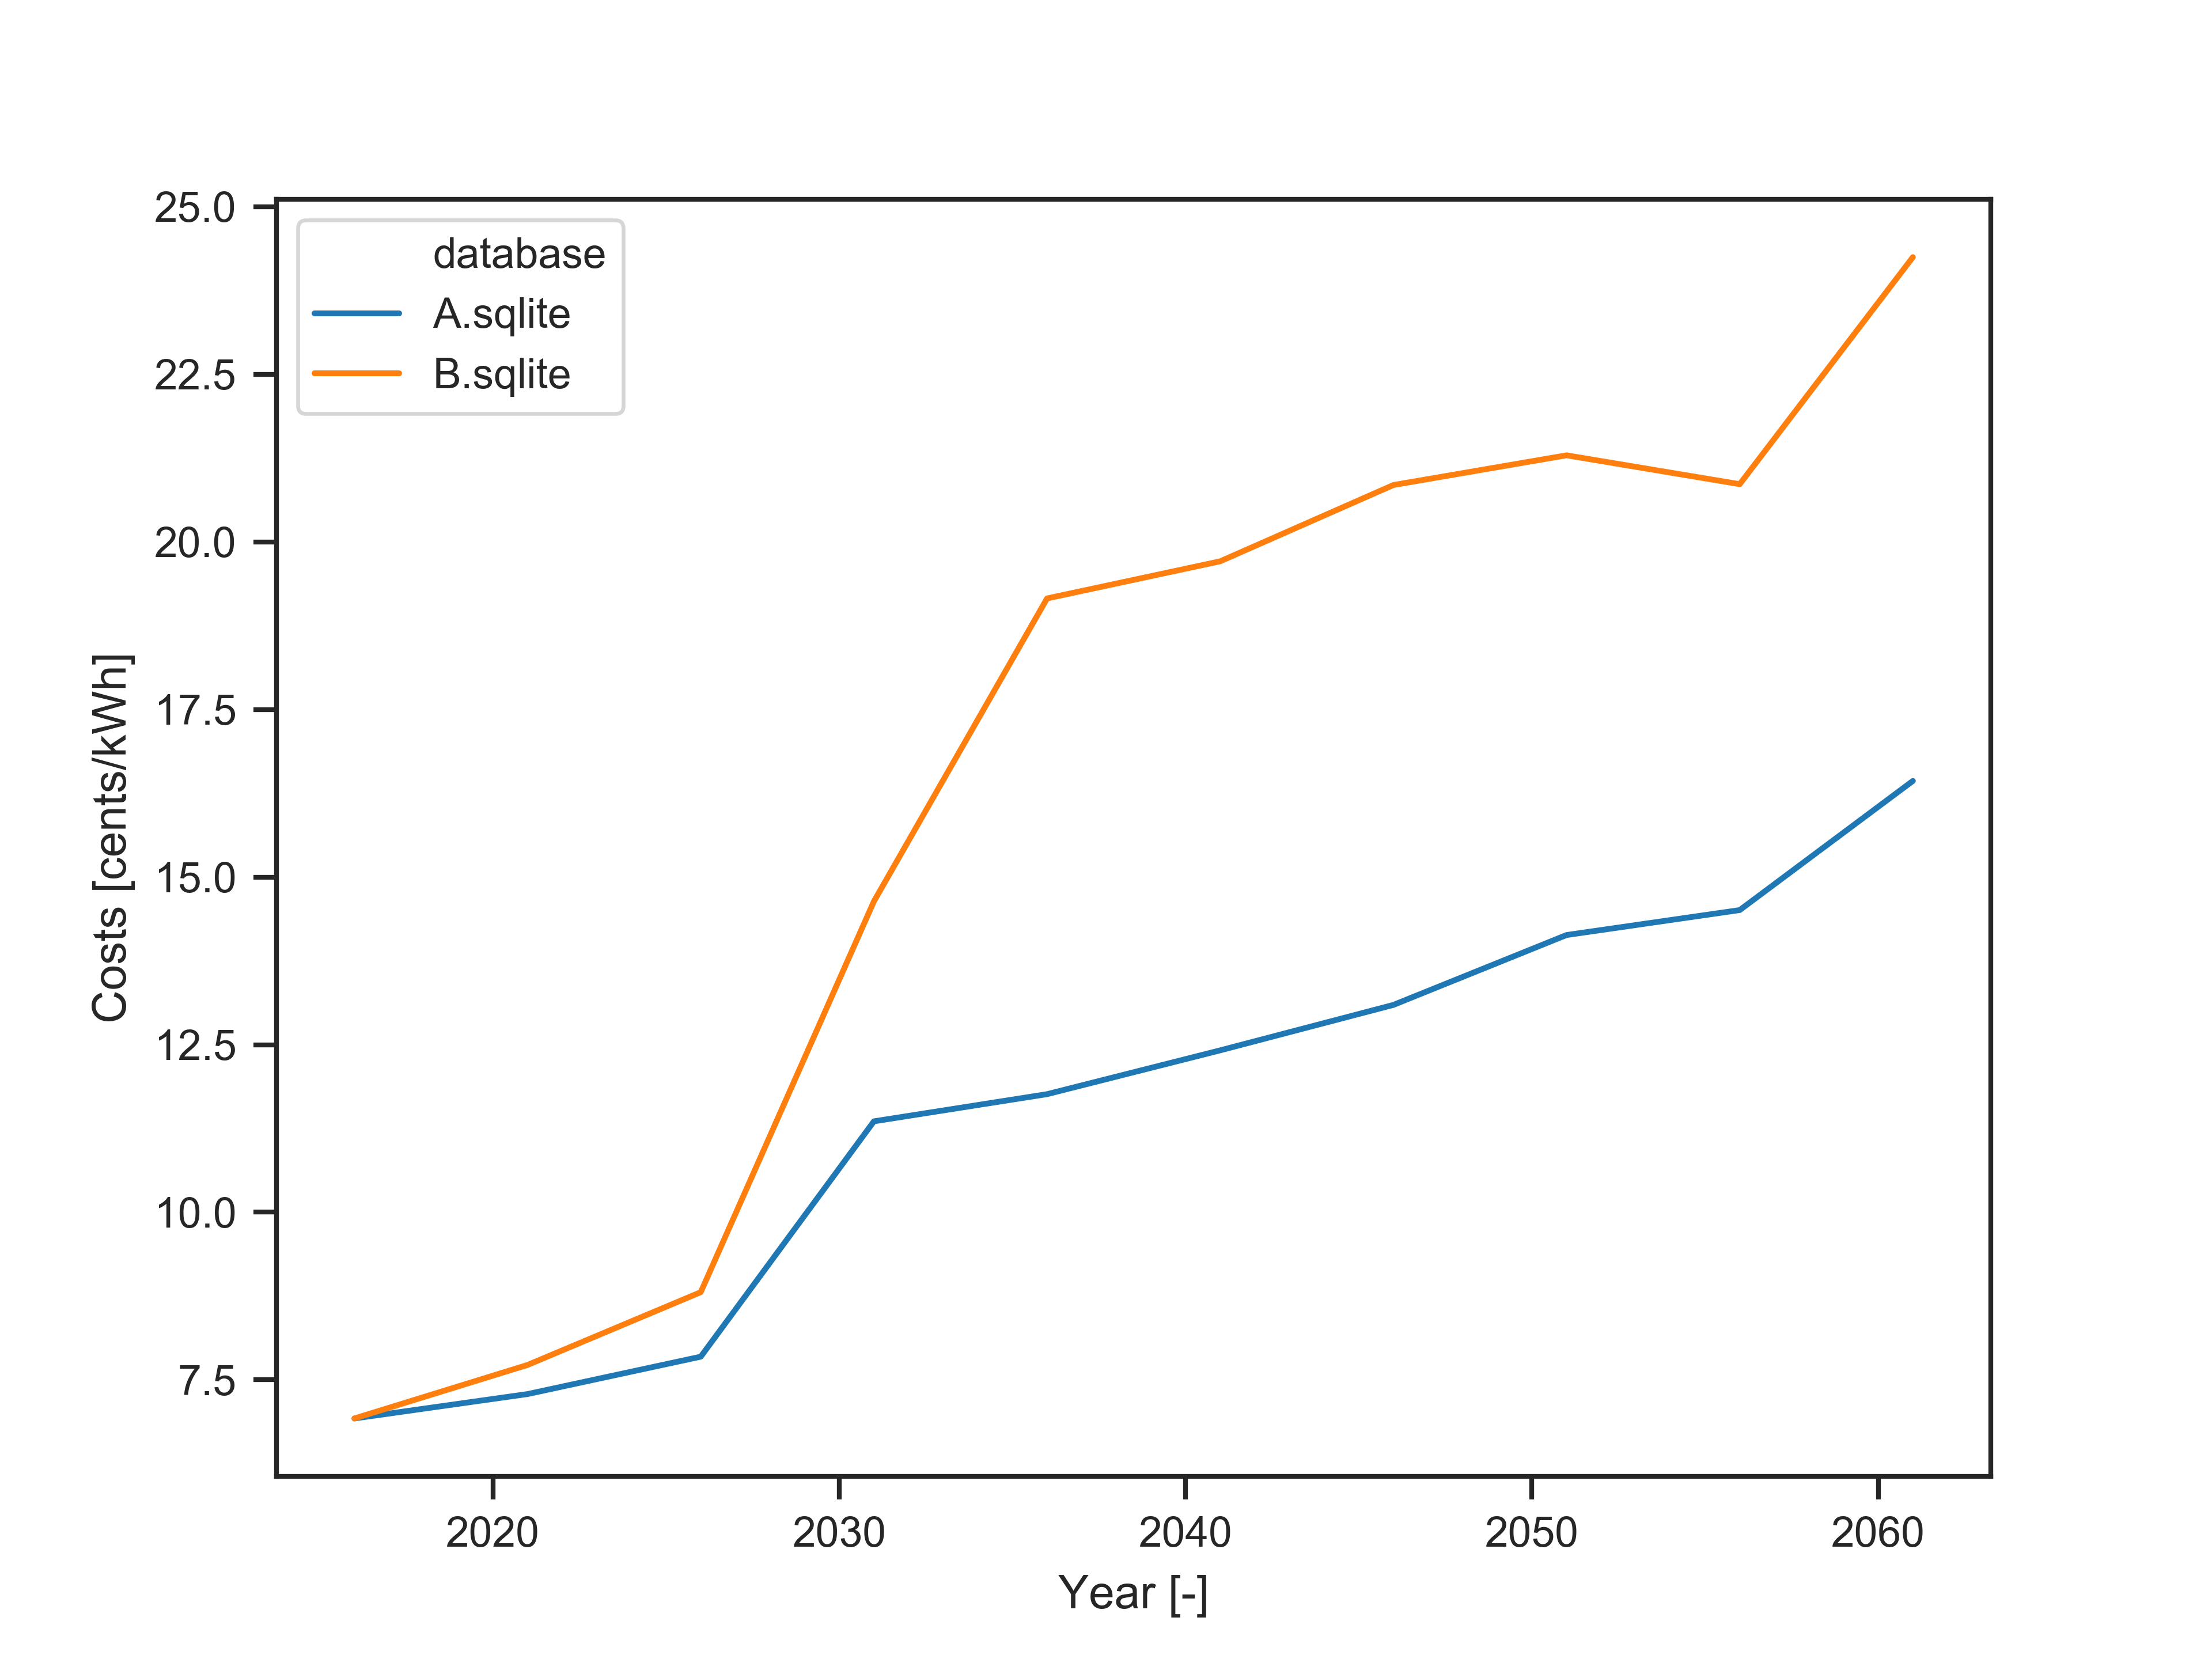

The data file committed next to this chart (first rows):
, database, scenario, 2016, 2021, 2026, 2031, 2036, 2041, 2046, 2051, 2056, 2061
0, A.sqlite, solve, 6.925, 7.289, 7.846, 11.36, 11.76, 12.42, 13.09, 14.14, 14.51, 16.43
1, B.sqlite, solve, 6.925, 7.723, 8.808, 14.64, 19.16, 19.71, 20.85, 21.29, 20.86, 24.25
